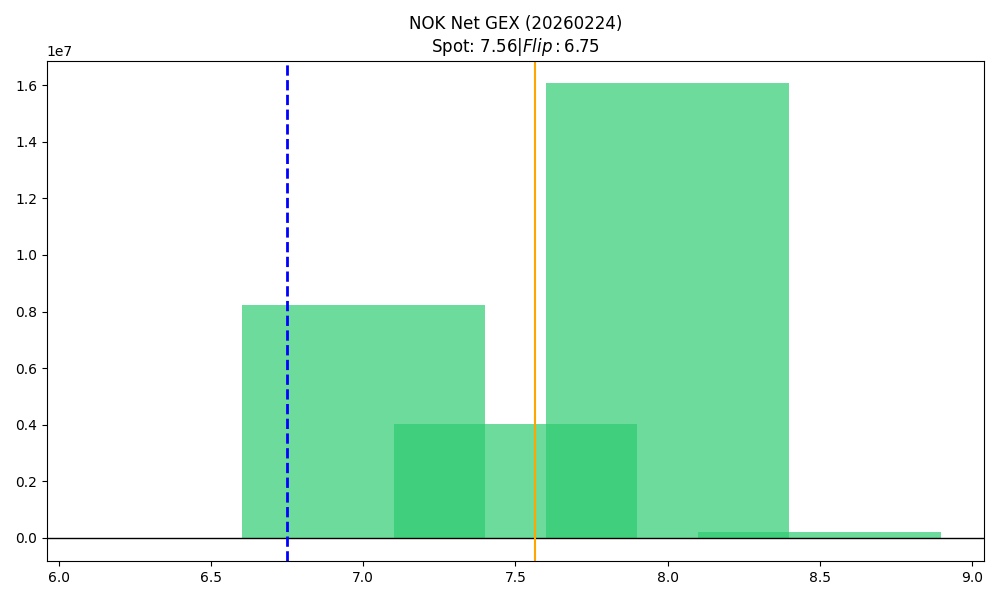

The table this chart was drawn from, first rows:
strike, call_gex, put_gex, call_dex, put_dex, net_greek_delta, net_gex
6.5, 26584, 47947, 223474, -25431, 0.3253, -21363
7.0, 9449563, 1215472, 30313445, -565593, 0.7377, 8234091
7.5, 5173309, 1141927, 6623434, -1114192, 0.4281, 4031381
8.0, 16128138, 61724, 16001364, -62276, 0.4253, 16066414
8.5, 197457, 0.0, 107654, 0.0, 0.1931, 197457
